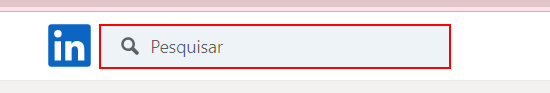
Workflow: sq_NavegandoLinkedin

Step 1: type "[arg_inQueTransactionItem.SpecificContent("").ToString+ "[k(enter)]"]" into the text box in window 'Feed | LinkedIn' (chrome.exe)

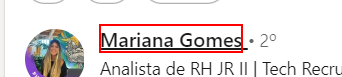
Step 2: click on the element '{{arg_inQueTransactionItem.SpecifContent("").ToString}}' (chrome.exe)

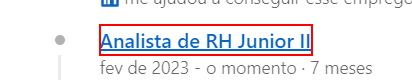
Step 3: get-text from the element in window '*s | LinkedIn' (chrome.exe)

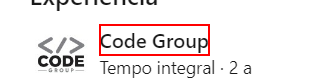
Step 4: get-text from the element in window '* | LinkedIn' (chrome.exe)

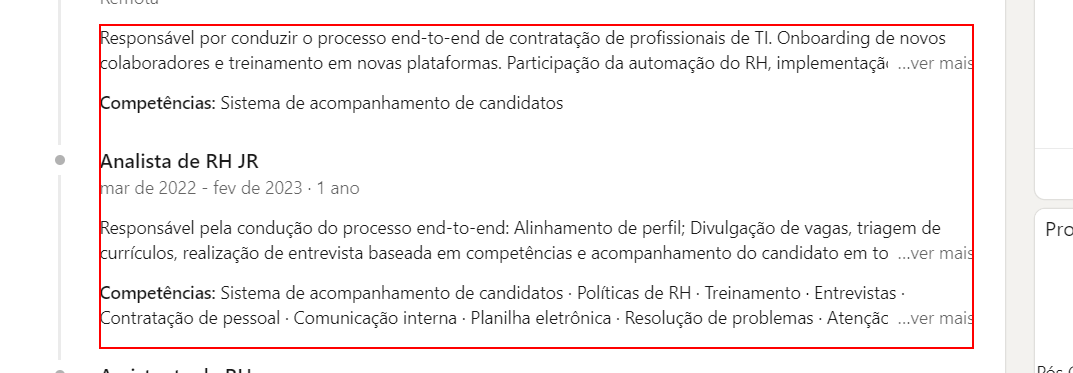
Step 5: get-text from the element in window '* | LinkedIn' (chrome.exe)